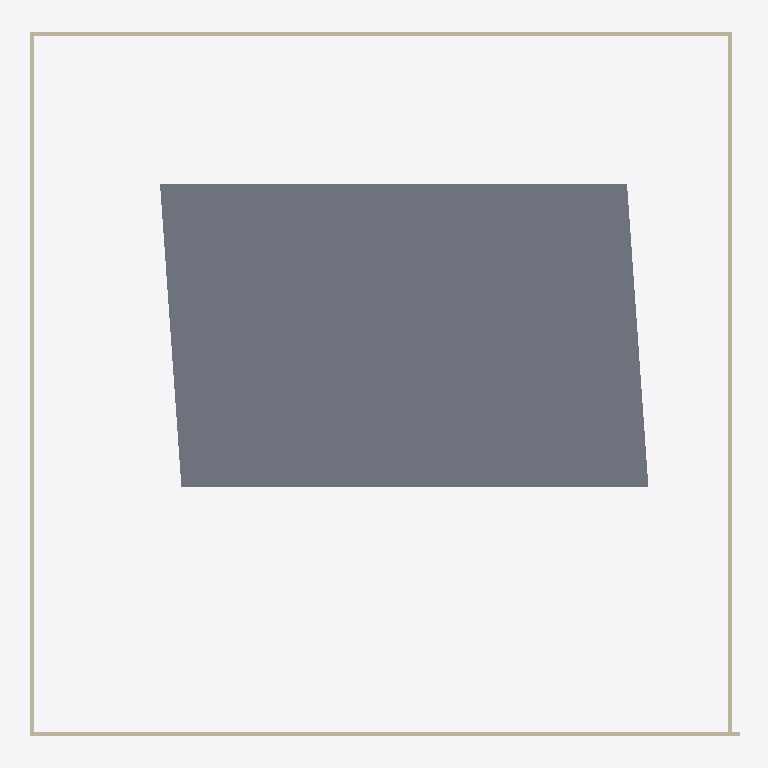
Plan cut of the same IFC building model at storey '01' (level 0.00 m, cut at 1.40 m), seen from above with north up, elements coloured by IFC class: 4 walls (beige), 1 slab (grey). Cut surfaces are drawn darker.
Extent 20.3 m × 20.1 m × 5.3 m (x, y, z). Storeys (3): 01 at 0.00 m; 00 at 2.70 m; 02 at 5.10 m. Elements (13): 12 IfcWall, 1 IfcSlab.

HEADER;
FILE_DESCRIPTION(('ViewDefinition[DesignTransferView]'),'2;1');
FILE_NAME('untitled.ifc','2024-11-14T22:55:52+08:00',(''),(''),'IfcOpenShell 0.8.0','Bonsai 0.8.0','');
FILE_SCHEMA(('IFC4'));
ENDSEC;
DATA;
#1=IFCPROJECT('2ppqb0GK501foi5dh5v$6E',$,'My Project',$,$,$,$,(#14,#26),#9);
#30=IFCSITE('1_EUWaTVbCG8lg7qIlBhSj',$,'My Site',$,$,#53,$,$,$,$,$,$,$,$);
#36=IFCBUILDING('0wU$hJEGfBPvdI09_2ZTXd',$,'My Building',$,$,#59,$,$,$,$,$,$);
#42=IFCBUILDINGSTOREY('0WOzQPBu94AOdEBdlSF5yp',$,'00',$,$,#104,$,$,$,$);
#66=IFCBUILDINGSTOREY('14DnmIlfv46hwZKsY707z5',$,'01',$,$,#82,$,$,$,$);
#83=IFCBUILDINGSTOREY('2J9_HiSHT5TAuOksRByjKZ',$,'02',$,$,#109,$,$,$,$);
#652=IFCSLAB('2boXUputf8zhuvMOAVE9T6',$,'Slab',$,$,#678,#667,$,$);
#300=IFCWALL('3EA0Zwn6LFXQEu4V2SAw3K',$,'Wall',$,$,#311,#306,$,$);
#179=IFCWALL('2hMrdsTGP2seEaTtCNfka6',$,'Wall',$,$,#249,#185,$,$);
#153=IFCWALL('2V$jDBUbb2xOYdud4_$fH2',$,'Wall',$,$,#165,#160,$,$);
#275=IFCWALL('1DSotLD5rCiQV_2w8YPOop',$,'Wall',$,$,#286,#281,$,$);
ENDSEC;